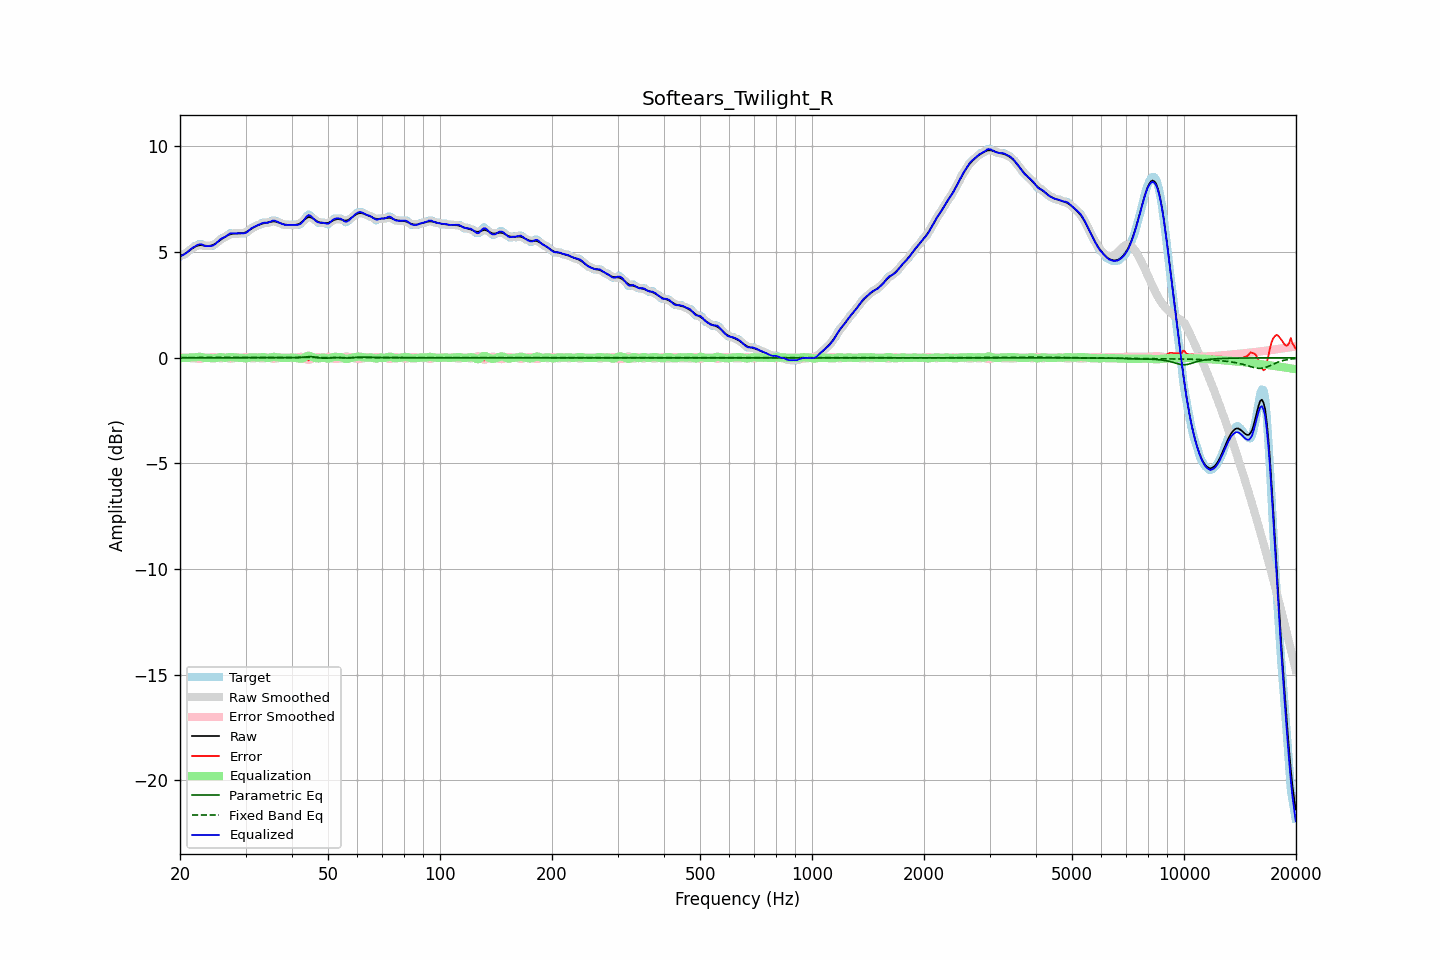

Data behind this chart, as committed beside it:
frequency, raw, error, smoothed, error_smoothed, equalization, parametric_eq, fixed_band_eq, equalized_raw, equalized_smoothed, target
20.00, 4.82, 0.03, 4.82, 0.02, -0.02, 0.00, 0.01, 4.80, 4.80, 4.79
20.20, 4.85, 0.01, 4.85, 0.02, -0.02, 0.00, 0.01, 4.83, 4.83, 4.84
20.40, 4.88, -0.01, 4.88, 0.02, -0.02, 0.00, 0.01, 4.87, 4.87, 4.89
20.61, 4.92, 0.03, 4.93, 0.01, -0.01, 0.00, 0.01, 4.91, 4.91, 4.89
20.81, 4.97, 0.01, 4.97, 0.01, -0.01, 0.00, 0.01, 4.96, 4.96, 4.96
21.02, 5.03, -0.00, 5.03, 0.00, -0.00, 0.00, 0.01, 5.02, 5.02, 5.03
21.23, 5.08, -0.01, 5.08, -0.01, 0.01, 0.00, 0.01, 5.09, 5.09, 5.10
21.44, 5.14, -0.01, 5.14, -0.02, 0.02, 0.00, 0.01, 5.16, 5.16, 5.15
21.66, 5.19, -0.02, 5.19, -0.02, 0.02, 0.00, 0.01, 5.21, 5.21, 5.21
21.87, 5.24, -0.04, 5.24, -0.02, 0.02, 0.00, 0.01, 5.26, 5.26, 5.28
22.09, 5.28, -0.01, 5.28, -0.03, 0.03, 0.00, 0.01, 5.30, 5.31, 5.29
22.31, 5.31, -0.02, 5.31, -0.04, 0.04, 0.00, 0.01, 5.35, 5.35, 5.33
22.54, 5.32, -0.07, 5.32, -0.05, 0.05, 0.00, 0.01, 5.37, 5.37, 5.39
22.76, 5.33, -0.06, 5.33, -0.04, 0.04, 0.00, 0.01, 5.37, 5.37, 5.39
22.99, 5.32, -0.02, 5.32, -0.02, 0.02, 0.00, 0.01, 5.35, 5.35, 5.34
23.22, 5.31, 0.02, 5.31, 0.00, -0.00, 0.00, 0.01, 5.31, 5.31, 5.29
23.45, 5.30, 0.01, 5.30, 0.01, -0.01, 0.00, 0.01, 5.29, 5.29, 5.29
23.69, 5.30, 0.01, 5.30, 0.01, -0.01, 0.00, 0.01, 5.29, 5.29, 5.29
23.92, 5.30, 0.01, 5.30, 0.01, -0.01, 0.00, 0.01, 5.29, 5.29, 5.29
24.16, 5.31, 0.02, 5.31, 0.02, -0.02, 0.00, 0.01, 5.29, 5.29, 5.29
24.40, 5.33, 0.04, 5.33, 0.03, -0.03, 0.00, 0.01, 5.30, 5.30, 5.29
24.65, 5.36, 0.03, 5.36, 0.03, -0.03, 0.00, 0.01, 5.33, 5.33, 5.33
24.89, 5.40, 0.02, 5.41, 0.02, -0.02, 0.00, 0.01, 5.38, 5.38, 5.39
25.14, 5.46, 0.01, 5.46, 0.01, -0.01, 0.00, 0.02, 5.45, 5.45, 5.45
25.39, 5.52, -0.00, 5.52, -0.01, 0.01, 0.00, 0.02, 5.53, 5.53, 5.52
25.65, 5.57, -0.03, 5.57, -0.03, 0.03, 0.00, 0.02, 5.60, 5.60, 5.60
25.91, 5.63, -0.04, 5.63, -0.02, 0.02, 0.00, 0.02, 5.65, 5.65, 5.67
26.16, 5.67, -0.02, 5.67, -0.01, 0.01, 0.00, 0.02, 5.69, 5.69, 5.69
26.43, 5.72, 0.02, 5.72, 0.00, -0.00, 0.00, 0.02, 5.72, 5.72, 5.70
26.69, 5.76, -0.00, 5.76, -0.01, 0.01, 0.00, 0.02, 5.77, 5.77, 5.76
26.96, 5.80, -0.03, 5.80, -0.02, 0.02, 0.00, 0.02, 5.83, 5.83, 5.83
27.23, 5.84, -0.05, 5.83, -0.04, 0.04, 0.00, 0.02, 5.88, 5.87, 5.89
27.50, 5.86, -0.03, 5.86, -0.04, 0.04, 0.00, 0.02, 5.89, 5.89, 5.89
27.77, 5.87, -0.02, 5.87, -0.03, 0.03, 0.00, 0.02, 5.90, 5.90, 5.89
28.05, 5.88, -0.01, 5.88, -0.01, 0.01, 0.00, 0.02, 5.89, 5.89, 5.89
28.33, 5.88, -0.01, 5.88, -0.01, 0.01, 0.00, 0.02, 5.89, 5.89, 5.89
28.62, 5.88, -0.01, 5.88, -0.01, 0.01, 0.00, 0.02, 5.89, 5.89, 5.89
28.90, 5.89, -0.00, 5.89, -0.00, 0.00, 0.00, 0.02, 5.89, 5.89, 5.89
29.19, 5.89, 0.00, 5.89, 0.00, -0.00, 0.00, 0.02, 5.89, 5.89, 5.89
29.48, 5.90, 0.01, 5.90, 0.01, -0.01, 0.00, 0.02, 5.88, 5.89, 5.89
29.78, 5.92, 0.03, 5.92, 0.03, -0.03, 0.00, 0.02, 5.89, 5.89, 5.89
30.08, 5.94, 0.04, 5.95, 0.03, -0.03, 0.00, 0.02, 5.91, 5.92, 5.91
30.38, 5.99, 0.02, 5.99, 0.02, -0.02, 0.00, 0.02, 5.96, 5.97, 5.97
30.68, 6.04, -0.00, 6.03, -0.00, 0.00, 0.00, 0.02, 6.04, 6.04, 6.04
30.99, 6.09, -0.02, 6.09, -0.02, 0.02, 0.00, 0.02, 6.11, 6.11, 6.11
31.30, 6.13, -0.04, 6.13, -0.02, 0.02, 0.00, 0.02, 6.16, 6.15, 6.17
31.61, 6.18, -0.01, 6.18, -0.02, 0.02, 0.00, 0.02, 6.20, 6.20, 6.19
31.93, 6.22, 0.00, 6.22, -0.02, 0.02, 0.00, 0.02, 6.23, 6.23, 6.22
32.24, 6.25, -0.03, 6.25, -0.00, 0.00, 0.00, 0.02, 6.26, 6.26, 6.28
32.57, 6.28, -0.01, 6.28, -0.01, 0.01, 0.00, 0.02, 6.30, 6.30, 6.29
32.89, 6.32, 0.00, 6.32, -0.02, 0.02, 0.00, 0.02, 6.34, 6.34, 6.31
33.22, 6.34, -0.05, 6.34, -0.02, 0.02, 0.00, 0.02, 6.36, 6.36, 6.39
33.55, 6.36, -0.03, 6.36, -0.03, 0.03, 0.00, 0.02, 6.39, 6.39, 6.39
33.89, 6.38, -0.01, 6.38, -0.01, 0.01, 0.00, 0.02, 6.39, 6.39, 6.39
34.23, 6.39, 0.00, 6.40, 0.01, -0.01, 0.00, 0.02, 6.39, 6.39, 6.39
34.57, 6.41, 0.02, 6.41, 0.00, -0.00, 0.00, 0.02, 6.41, 6.41, 6.39
34.92, 6.43, -0.01, 6.43, -0.01, 0.01, 0.00, 0.02, 6.44, 6.44, 6.43
35.27, 6.44, -0.05, 6.44, -0.03, 0.03, 0.00, 0.02, 6.47, 6.47, 6.49
35.62, 6.45, -0.04, 6.45, -0.05, 0.05, 0.00, 0.02, 6.50, 6.50, 6.49
35.97, 6.45, -0.04, 6.45, -0.04, 0.04, 0.00, 0.02, 6.49, 6.49, 6.49
... 635 more rows
